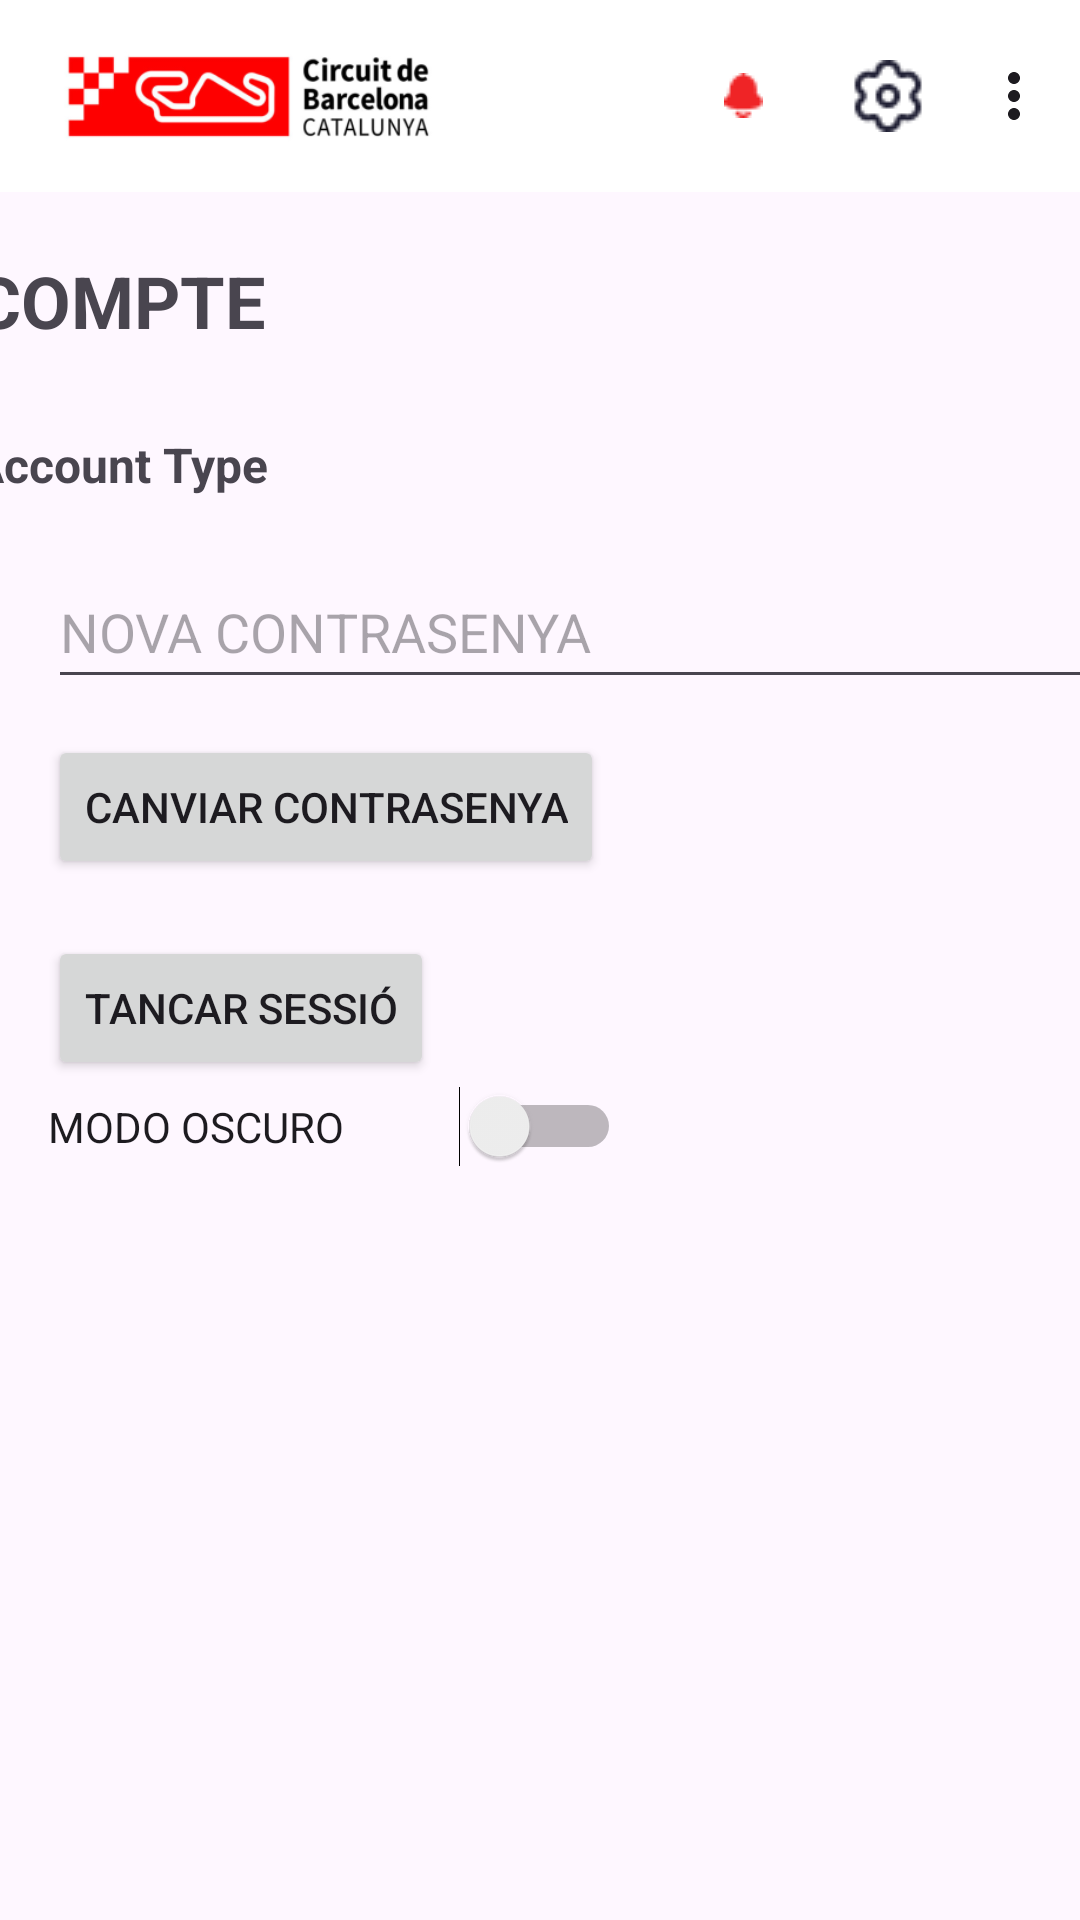

Layout XML and referenced resources for this Android screen:
<!-- AndroidManifest.xml: application theme Theme.CircuitCatalunya -->
<!-- res/layout/configuracio.xml -->
<?xml version="1.0" encoding="utf-8"?>
<androidx.constraintlayout.widget.ConstraintLayout xmlns:android="http://schemas.android.com/apk/res/android"
    xmlns:app="http://schemas.android.com/apk/res-auto"
    xmlns:tools="http://schemas.android.com/tools"
    android:layout_width="match_parent"
    android:layout_height="match_parent"
    tools:context=".ConfiguracioActivity">

    <androidx.appcompat.widget.Toolbar
        android:id="@+id/toolbar"
        app:menu="@menu/menu_toolbar"
        android:layout_width="match_parent"
        android:layout_height="?attr/actionBarSize"
        android:background="@color/white"
        android:elevation="4dp"
        android:theme="@style/ThemeOverlay.AppCompat.ActionBar"
        app:layout_constraintTop_toTopOf="parent"
        app:title=""
        app:popupTheme="@style/ThemeOverlay.AppCompat.Light">

        
        <ImageView
            android:id="@+id/logoImageView"
            android:layout_width="wrap_content"
            android:layout_height="wrap_content"
            android:layout_gravity="start"
            android:contentDescription="@string/app_name"
            android:src="@drawable/logocircuitblanco"
            app:layout_constraintStart_toStartOf="parent"
            app:layout_constraintTop_toTopOf="parent"
            app:layout_constraintBottom_toBottomOf="parent"
            android:layout_marginTop="8dp"
            android:layout_marginEnd="75dp"
            android:layout_marginBottom="8dp" />

    </androidx.appcompat.widget.Toolbar>

    <TextView
        android:id="@+id/textViewTitle"
        android:layout_width="380dp"
        android:layout_height="32dp"
        android:layout_marginTop="20dp"
        android:text="COMPTE"
        android:textSize="24sp"
        android:textStyle="bold"
        app:layout_constraintEnd_toEndOf="parent"
        app:layout_constraintHorizontal_bias="0.451"
        app:layout_constraintStart_toStartOf="parent"
        app:layout_constraintTop_toBottomOf="@+id/toolbar" />

    <TextView
        android:id="@+id/textViewAccountType"
        android:layout_width="381dp"
        android:layout_height="25dp"
        android:layout_marginTop="28dp"
        android:text="Account Type"
        android:textSize="16sp"
        android:textStyle="bold"
        app:layout_constraintEnd_toEndOf="parent"
        app:layout_constraintHorizontal_bias="0.466"
        app:layout_constraintStart_toStartOf="parent"
        app:layout_constraintTop_toBottomOf="@+id/textViewTitle" />

    <EditText
        android:id="@+id/editTextUsername"
        android:layout_width="383dp"
        android:layout_height="48dp"
        android:layout_marginStart="16dp"
        android:layout_marginTop="16dp"
        android:hint="NOVA CONTRASENYA"
        app:layout_constraintEnd_toEndOf="parent"
        app:layout_constraintHorizontal_bias="0.0"
        app:layout_constraintStart_toStartOf="parent"
        app:layout_constraintTop_toBottomOf="@id/textViewAccountType" />

    <Button
        android:id="@+id/buttonChangePassword"
        android:layout_width="wrap_content"
        android:layout_height="wrap_content"
        android:layout_marginStart="16dp"
        android:layout_marginTop="12dp"
        android:text="CANVIAR CONTRASENYA"
        app:layout_constraintEnd_toEndOf="parent"
        app:layout_constraintHorizontal_bias="0.0"
        app:layout_constraintStart_toStartOf="parent"
        app:layout_constraintTop_toBottomOf="@id/editTextUsername" />

    <Spinner
        android:id="@+id/spinnerLanguage"
        android:layout_width="384dp"
        android:layout_height="28dp"
        android:layout_marginStart="16dp"
        android:layout_marginTop="12dp"
        android:hint="IDIOMA"
        app:layout_constraintEnd_toEndOf="parent"
        app:layout_constraintHorizontal_bias="0.0"
        app:layout_constraintStart_toStartOf="parent"
        app:layout_constraintTop_toBottomOf="@id/buttonChangePassword" />

    <Switch
        android:id="@+id/switchDarkMode"
        android:layout_width="191dp"
        android:layout_height="53dp"
        android:layout_marginStart="16dp"
        android:layout_marginTop="16dp"
        android:text="MODO OSCURO"
        app:layout_constraintEnd_toEndOf="parent"
        app:layout_constraintHorizontal_bias="0.0"
        app:layout_constraintStart_toStartOf="parent"
        app:layout_constraintTop_toBottomOf="@id/spinnerLanguage" />

    <Button
        android:id="@+id/buttonLogout"
        android:layout_width="wrap_content"
        android:layout_height="wrap_content"
        android:layout_marginStart="16dp"
        android:layout_marginBottom="280dp"
        android:text="TANCAR SESSIÓ"
        app:layout_constraintBottom_toBottomOf="parent"
        app:layout_constraintEnd_toEndOf="parent"
        app:layout_constraintHorizontal_bias="0.0"
        app:layout_constraintStart_toStartOf="parent" />

</androidx.constraintlayout.widget.ConstraintLayout>
<!-- resources referenced by this layout -->
<resources>
  <color name="white">#FFFFFFFF</color>
  <!-- drawable logocircuitblanco: png bitmap (drawable, 20758 bytes) -->
  <string name="app_name">Manteniment Circuit</string>
  <style name="Theme.CircuitCatalunya" parent="Base.Theme.CircuitCatalunya" />
  <style name="Base.Theme.CircuitCatalunya" parent="Theme.Material3.DayNight.NoActionBar">
          
           <item name="colorPrimary">@color/red</item>
      </style>
  <color name="red">#EF2426</color>
</resources>
